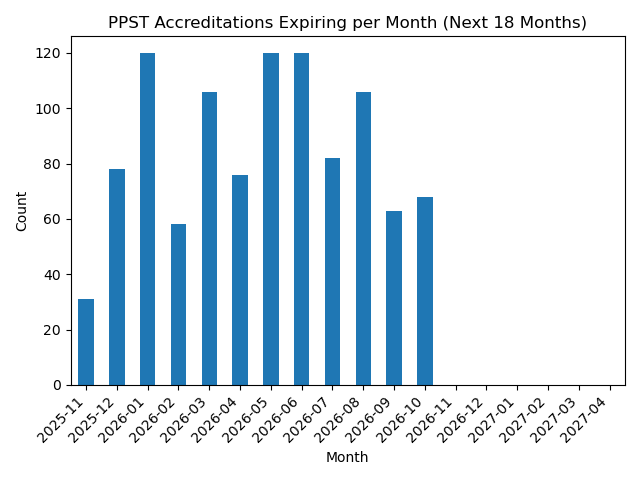

The table this chart was drawn from, first rows:
, PPST_expiring_count
2025-11, 31.0
2025-12, 78.0
2026-01, 120.0
2026-02, 58.0
2026-03, 106.0
2026-04, 76.0
2026-05, 120.0
2026-06, 120.0
2026-07, 82.0
2026-08, 106.0
2026-09, 63.0
2026-10, 68.0
2026-11, 0.0
2026-12, 0.0
2027-01, 0.0
2027-02, 0.0
2027-03, 0.0
2027-04, 0.0
